Photos from the image-classification dataset "data" in the GitHub repository Ericdroush/Tax_Sale. Its 4 classes are: county view, map view, map wide view, street view.

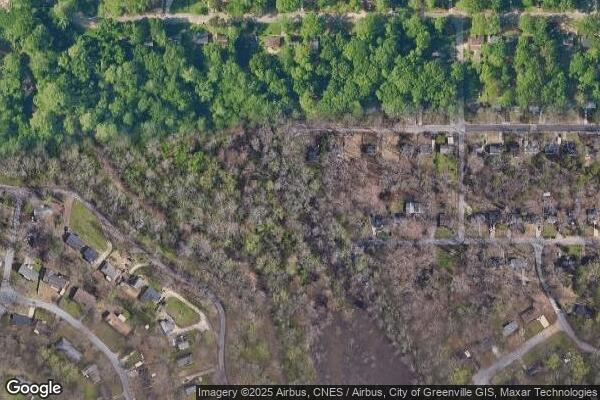
Label: map wide view

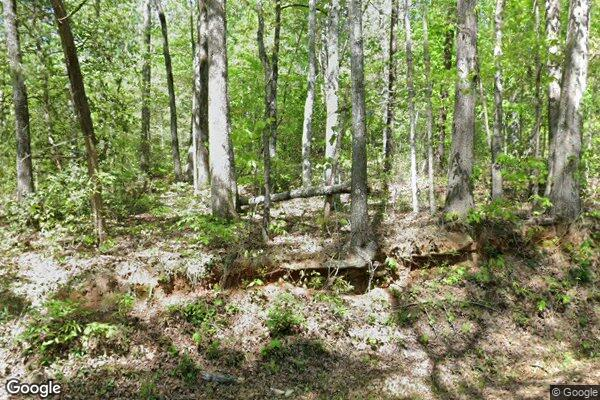
Label: street view

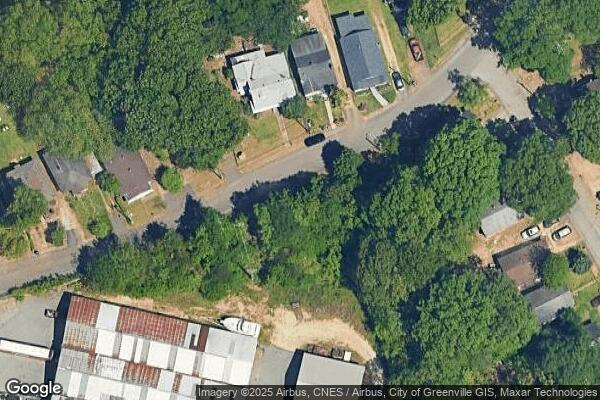
Label: map view

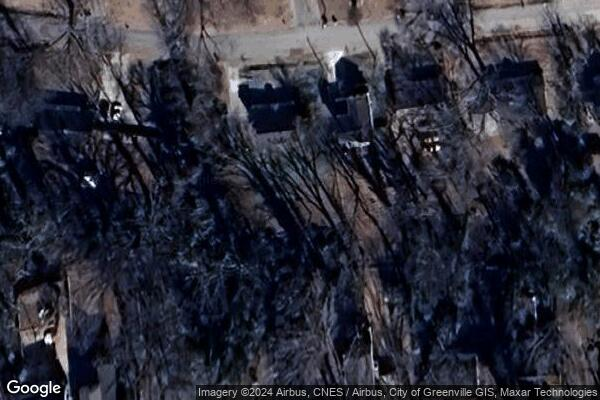
Label: map view

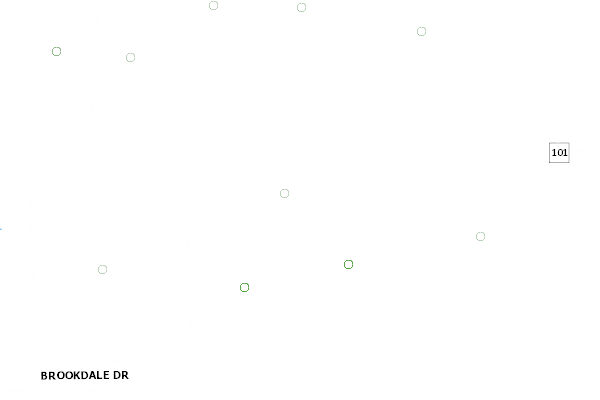
Label: county view

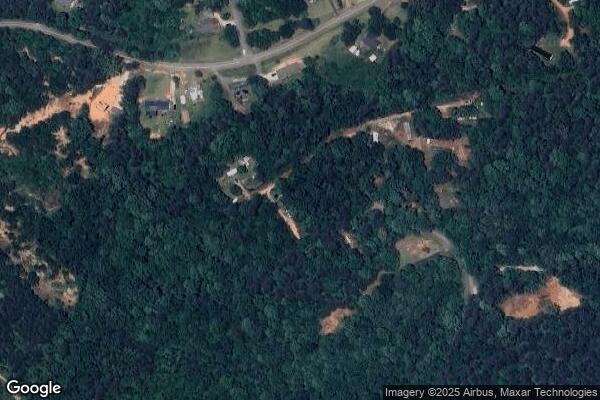
Label: map wide view
